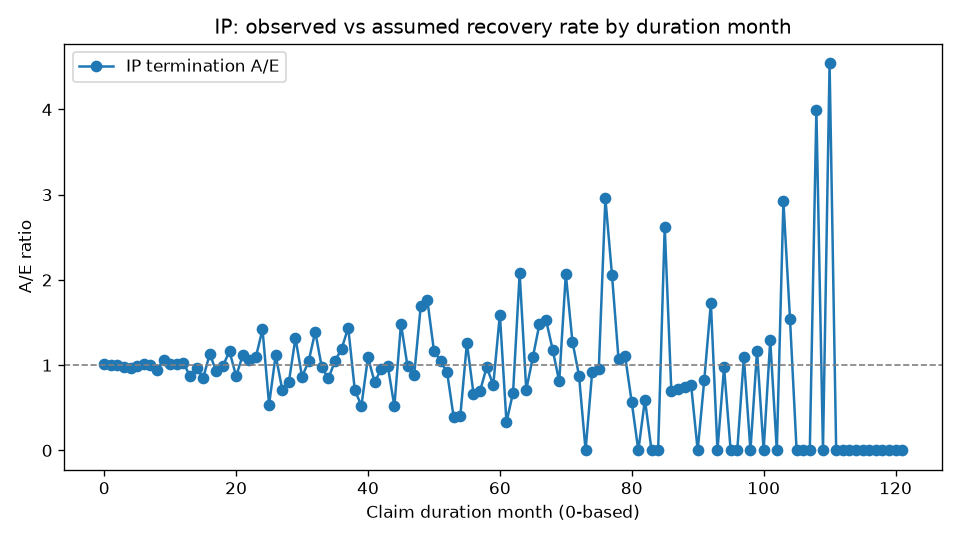

The data file committed next to this chart (first rows):
DurationMonth, Exposed, Recovered, ExpectedRecoveries, AE
0, 15033, 2182, 2153, 1.014
1, 12715, 1724, 1727, 0.9983
2, 10860, 1409, 1399, 1.007
3, 9362, 1121, 1145, 0.9788
4, 8161, 909, 944.2, 0.9627
5, 7177, 781, 787.9, 0.9913
6, 6325, 666, 657.6, 1.013
7, 5588, 547, 547.6, 0.9989
8, 4972, 433, 459.6, 0.9421
9, 4490, 415, 390.8, 1.062
10, 4015, 332, 327.4, 1.014
11, 3630, 281, 277.8, 1.012
12, 3307, 189, 184.5, 1.025
13, 3072, 145, 165.4, 0.8766
14, 2892, 146, 150.6, 0.9696
15, 2706, 115, 135.6, 0.848
16, 2562, 140, 123.8, 1.131
17, 2384, 103, 111, 0.928
18, 2249, 100, 100.7, 0.993
19, 2122, 106, 91.11, 1.163
20, 1983, 71, 81.63, 0.8698
21, 1886, 83, 74.38, 1.116
22, 1778, 71, 66.92, 1.061
23, 1679, 66, 60.24, 1.096
24, 1585, 25, 17.6, 1.42
25, 1529, 9, 16.72, 0.5383
26, 1493, 18, 16.11, 1.117
27, 1453, 11, 15.47, 0.711
28, 1428, 12, 14.98, 0.8011
29, 1395, 19, 14.41, 1.318
30, 1362, 12, 13.87, 0.8651
31, 1333, 14, 13.4, 1.045
32, 1305, 18, 12.91, 1.394
33, 1263, 12, 12.32, 0.9737
34, 1232, 10, 11.84, 0.8444
35, 1204, 12, 11.42, 1.05
36, 1169, 13, 10.92, 1.191
37, 1136, 15, 10.41, 1.441
38, 1097, 7, 9.889, 0.7078
39, 1077, 5, 9.536, 0.5243
40, 1052, 10, 9.143, 1.094
41, 1026, 7, 8.755, 0.7996
42, 1000, 8, 8.399, 0.9525
43, 978, 8, 8.055, 0.9932
44, 957, 4, 7.74, 0.5168
45, 933, 11, 7.413, 1.484
46, 911, 7, 7.095, 0.9866
47, 891, 6, 6.806, 0.8816
48, 868, 11, 6.494, 1.694
49, 849, 11, 6.231, 1.765
50, 831, 7, 5.983, 1.17
51, 809, 6, 5.715, 1.05
52, 789, 5, 5.46, 0.9158
53, 764, 2, 5.177, 0.3863
54, 748, 2, 4.955, 0.4037
55, 732, 6, 4.758, 1.261
56, 709, 3, 4.497, 0.6671
57, 691, 3, 4.291, 0.6991
58, 675, 4, 4.093, 0.9772
59, 661, 3, 3.907, 0.7679
... 62 more rows
